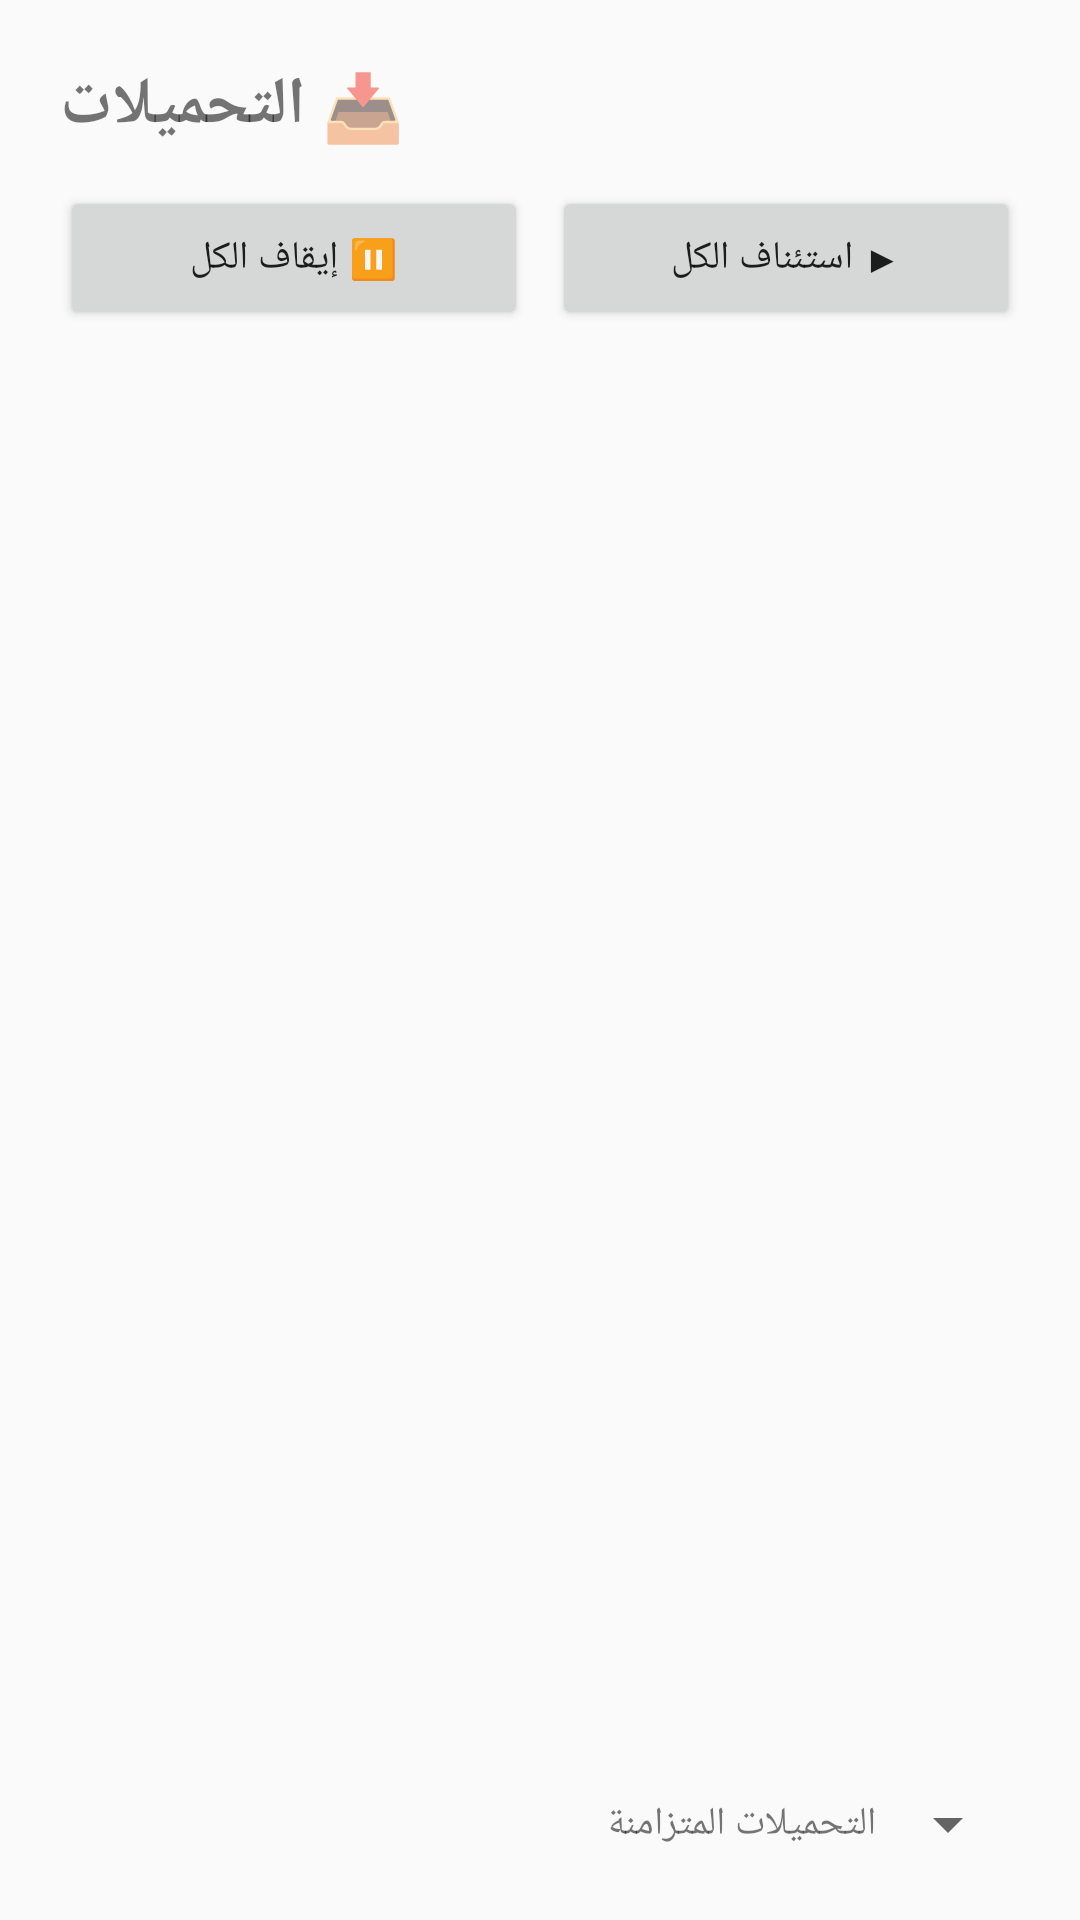

Android layout source for this screen:
<!-- AndroidManifest.xml: application theme android:Theme.Material.Light -->
<!-- res/layout/activity_downloads.xml -->
<?xml version="1.0" encoding="utf-8"?>
<LinearLayout xmlns:android="http://schemas.android.com/apk/res/android"
    android:layout_width="match_parent"
    android:layout_height="match_parent"
    android:layoutDirection="locale"
    android:orientation="vertical"
    android:padding="20dp">

    <TextView
        android:layout_width="wrap_content"
        android:layout_height="wrap_content"
        android:text="@string/title_downloads"
        android:textSize="22sp"
        android:textStyle="bold" />

    <LinearLayout
        android:layout_width="match_parent"
        android:layout_height="wrap_content"
        android:layout_marginTop="12dp"
        android:orientation="horizontal">

        <Button
            android:id="@+id/pauseAllBtn"
            android:layout_width="0dp"
            android:layout_height="wrap_content"
            android:layout_weight="1"
            android:text="@string/btn_pause_all"
            android:textSize="13sp" />

        <Button
            android:id="@+id/resumeAllBtn"
            android:layout_width="0dp"
            android:layout_height="wrap_content"
            android:layout_weight="1"
            android:layout_marginStart="8dp"
            android:text="@string/btn_resume_all"
            android:textSize="13sp" />

    </LinearLayout>

    <ListView
        android:id="@+id/dlList"
        android:layout_width="match_parent"
        android:layout_height="0dp"
        android:layout_weight="1"
        android:layout_marginTop="12dp"
        android:divider="@android:color/darker_gray"
        android:dividerHeight="1dp" />

    <LinearLayout
        android:layout_width="match_parent"
        android:layout_height="wrap_content"
        android:layout_marginTop="8dp"
        android:gravity="center_vertical"
        android:orientation="horizontal">

        <TextView
            android:layout_width="0dp"
            android:layout_height="wrap_content"
            android:layout_weight="1"
            android:text="@string/set_parallel"
            android:textSize="13sp" />

        <Spinner
            android:id="@+id/parallelSpinner"
            android:layout_width="wrap_content"
            android:layout_height="wrap_content" />

    </LinearLayout>

</LinearLayout>
<!-- resources referenced by this layout -->
<resources>
  <string name="btn_pause_all">⏸ إيقاف الكل</string>
  <string name="btn_resume_all">▶ استئناف الكل</string>
  <string name="set_parallel">التحميلات المتزامنة</string>
  <string name="title_downloads">📥 التحميلات</string>
</resources>
